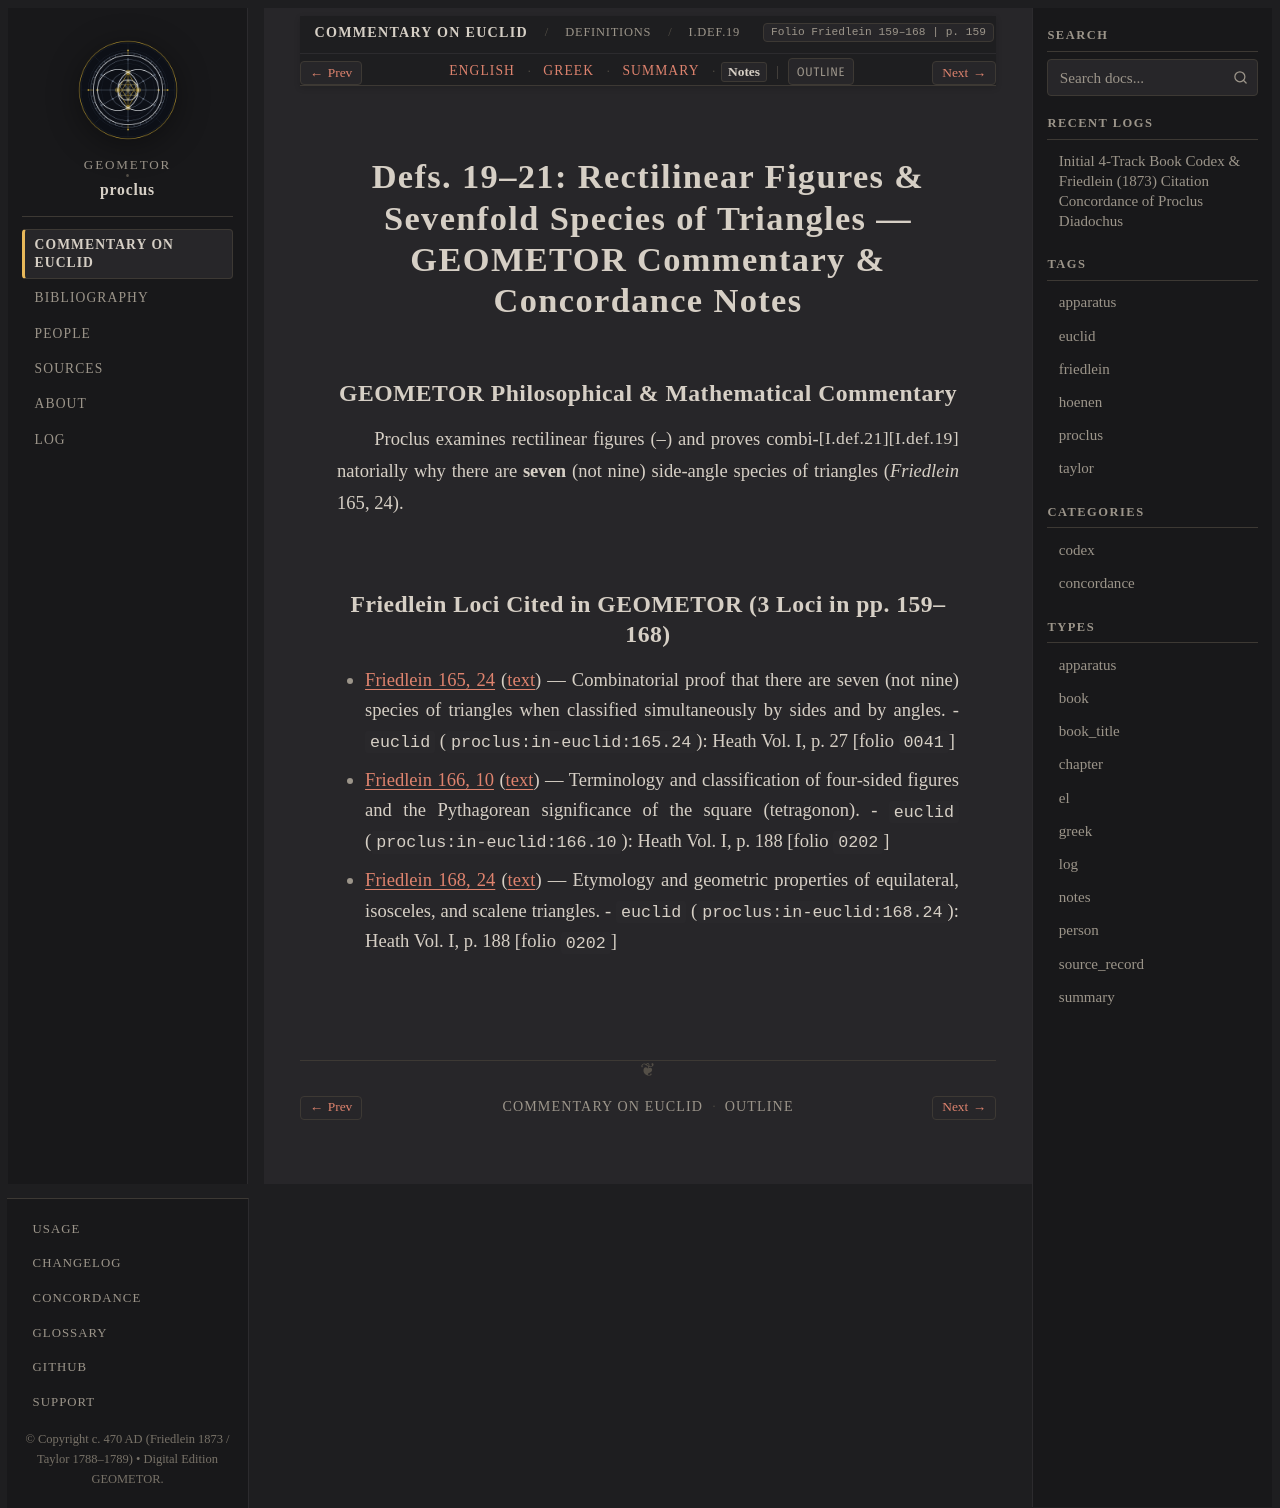

repository: geometor/proclus · page: in_euclidem/definitions/def_19_21/notes.html · generator: sphinx

:order: 10
:layout: book
:canonical_id: I.Def.19–21
:breadcrumb_title: I.Def.19–21
:folio: Friedlein 159–168
:book: Definitions
:type: notes
:tracks: English: index | Greek: greek | Summary: summary | Notes: notes

Defs. 19–21: Rectilinear Figures & Sevenfold Species of Triangles — GEOMETOR Commentary & Concordance Notes
===========================================================================================================

GEOMETOR Philosophical & Mathematical Commentary
------------------------------------------------

Proclus examines rectilinear figures (:just:`I.def.19`–:just:`I.def.21`) and proves combinatorially why there are **seven** (not nine) side-angle species of triangles (*Friedlein* 165, 24).

Friedlein Loci Cited in GEOMETOR (3 Loci in pp. 159–168)
--------------------------------------------------------

* :ref:`Friedlein 165, 24 <conc-friedlein-165-24>` (:ref:`text <sec-def-19-21>`) — Combinatorial proof that there are seven (not nine) species of triangles when classified simultaneously by sides and by angles.
  - ``euclid`` (``proclus:in-euclid:165.24``): Heath Vol. I, p. 27 [folio ``0041``]
* :ref:`Friedlein 166, 10 <conc-friedlein-166-10>` (:ref:`text <sec-def-19-21>`) — Terminology and classification of four-sided figures and the Pythagorean significance of the square (tetragonon).
  - ``euclid`` (``proclus:in-euclid:166.10``): Heath Vol. I, p. 188 [folio ``0202``]
* :ref:`Friedlein 168, 24 <conc-friedlein-168-24>` (:ref:`text <sec-def-19-21>`) — Etymology and geometric properties of equilateral, isosceles, and scalene triangles.
  - ``euclid`` (``proclus:in-euclid:168.24``): Heath Vol. I, p. 188 [folio ``0202``]
